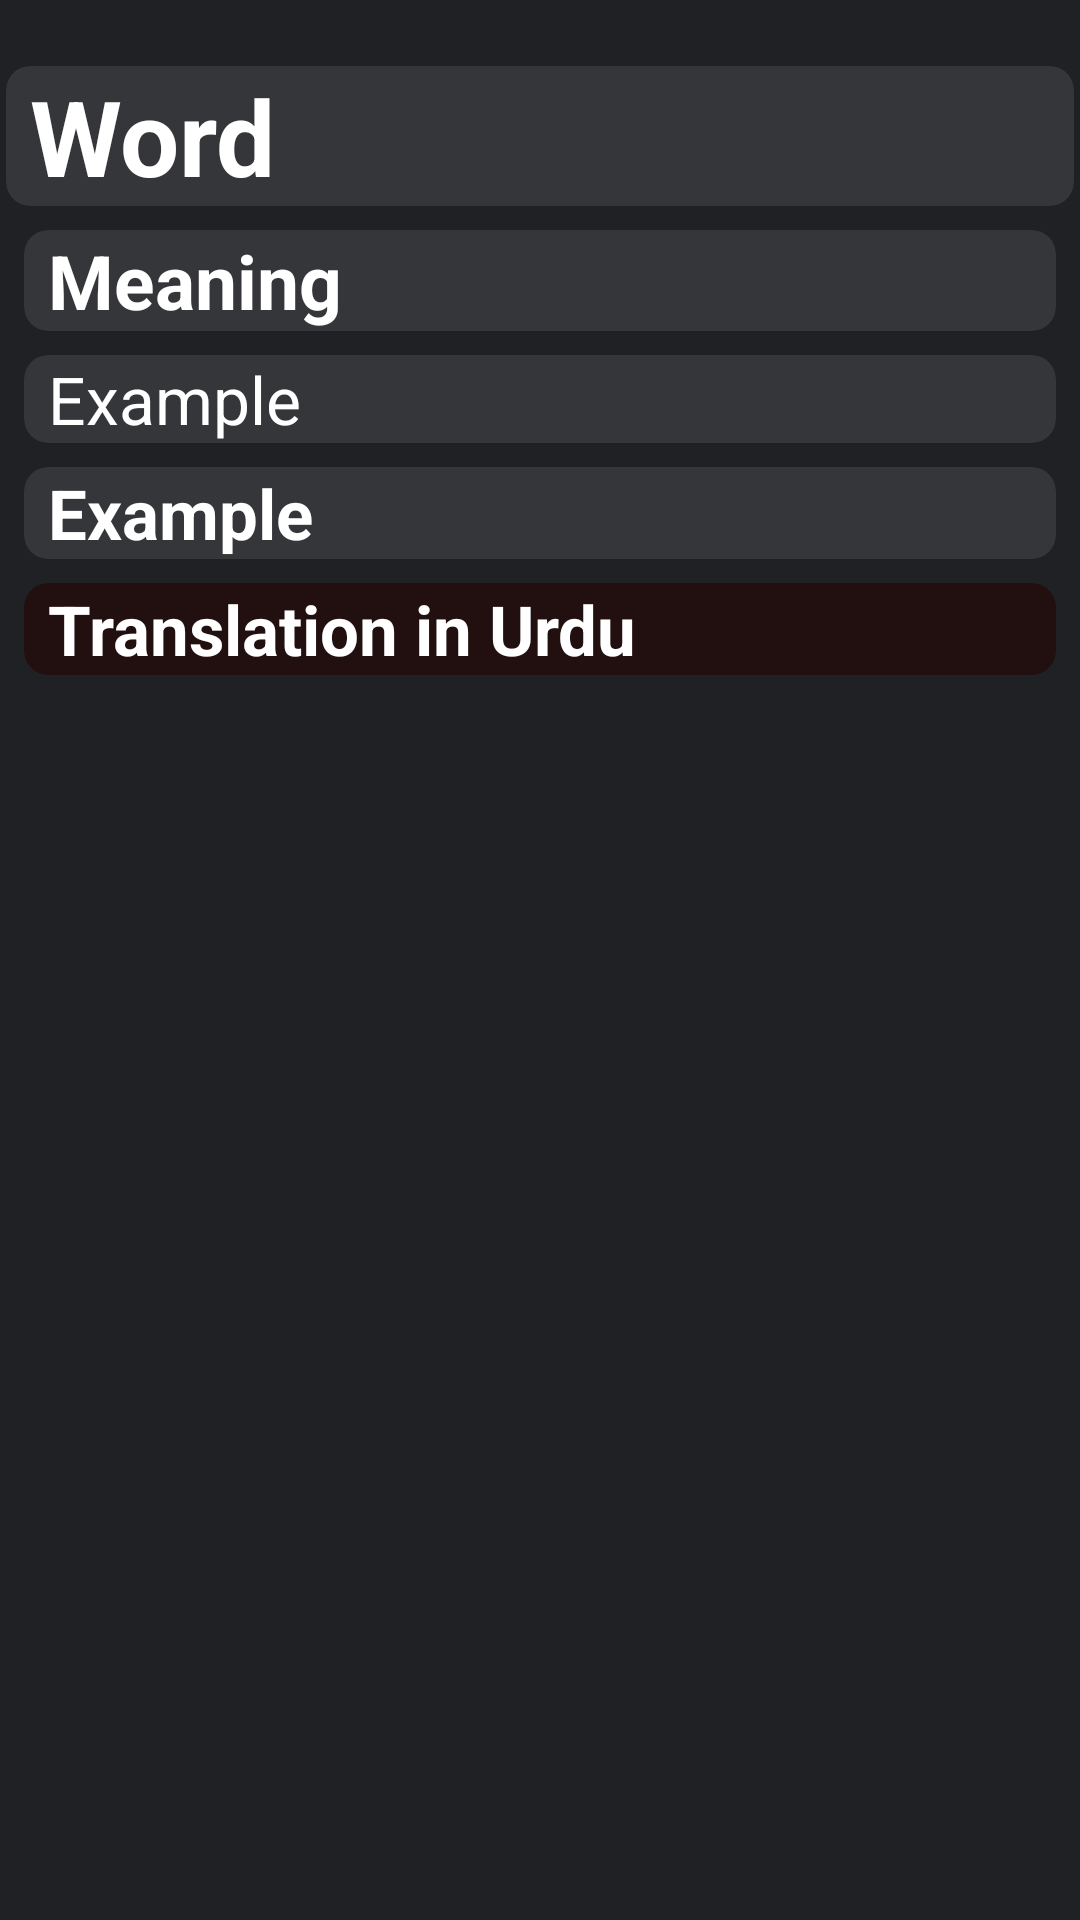

Produce the Android XML layout that renders to this screen, including the resource entries it uses.
<!-- AndroidManifest.xml: application theme Theme.NoActionB -->
<!-- res/layout/activity_meaning.xml -->
<?xml version="1.0" encoding="utf-8"?>
<androidx.constraintlayout.widget.ConstraintLayout xmlns:android="http://schemas.android.com/apk/res/android"
    xmlns:app="http://schemas.android.com/apk/res-auto"
    xmlns:tools="http://schemas.android.com/tools"
    android:layout_width="match_parent"
    android:layout_height="match_parent"
    android:background="@color/black"
    tools:context=".MeaningActivity">

    <androidx.cardview.widget.CardView
        android:id="@+id/cardView"
        android:layout_width="match_parent"
        android:layout_height="wrap_content"
        android:layout_marginStart="2dp"
        android:layout_marginEnd="2dp"
        android:backgroundTint="@color/light_black"
        android:paddingStart="8dp"
        app:cardCornerRadius="8dp"
        android:layout_marginTop="22dp"
        app:cardElevation="8dp"
        app:layout_constraintEnd_toEndOf="parent"
        app:layout_constraintStart_toStartOf="parent"
        app:layout_constraintTop_toTopOf="parent">

        <TextView
            android:id="@+id/txtWord"
            android:layout_width="wrap_content"
            android:layout_height="wrap_content"
            android:textSize="35sp"
            android:textStyle="bold"
            android:textColor="@color/white"
            android:paddingStart="8dp"
            android:text="Word" />
    </androidx.cardview.widget.CardView>

    <androidx.cardview.widget.CardView
        android:id="@+id/cardView2"
        android:layout_width="match_parent"
        android:layout_height="wrap_content"
        android:layout_marginStart="8dp"
        android:layout_marginTop="8dp"
        android:layout_marginEnd="8dp"
        android:backgroundTint="@color/light_black"
        android:paddingStart="8dp"
        app:cardCornerRadius="8dp"
        app:cardElevation="8dp"
        app:layout_constraintEnd_toEndOf="parent"
        app:layout_constraintStart_toStartOf="parent"
        app:layout_constraintTop_toBottomOf="@+id/cardView">

        <TextView
            android:id="@+id/txtMeaning"
            android:layout_width="wrap_content"
            android:layout_height="wrap_content"
            android:paddingStart="8dp"
            android:textSize="25sp"
            android:textStyle="bold"
            android:textColor="@color/white"
            android:text="Meaning" />
    </androidx.cardview.widget.CardView>

    <androidx.cardview.widget.CardView
        android:id="@+id/cardView3"
        android:layout_width="match_parent"
        android:layout_height="wrap_content"
        android:layout_marginStart="8dp"
        android:layout_marginTop="8dp"
        android:layout_marginEnd="8dp"
        android:backgroundTint="@color/light_black"
        android:paddingStart="8dp"
        app:cardCornerRadius="8dp"
        app:cardElevation="8dp"
        app:layout_constraintEnd_toEndOf="parent"
        app:layout_constraintHorizontal_bias="0.0"
        app:layout_constraintStart_toStartOf="parent"
        app:layout_constraintTop_toBottomOf="@+id/cardView2">

        <TextView
            android:id="@+id/txtExample"
            android:layout_width="wrap_content"
            android:layout_height="wrap_content"
            android:paddingStart="8dp"
            android:text="@string/example"
            android:textColor="@color/white"
            android:textSize="22sp" />
    </androidx.cardview.widget.CardView>

    <androidx.cardview.widget.CardView
        android:id="@+id/cardView4"
        android:layout_width="match_parent"
        android:layout_height="wrap_content"
        android:layout_marginStart="8dp"
        android:layout_marginTop="8dp"
        android:layout_marginEnd="8dp"
        android:backgroundTint="@color/light_black"
        app:cardCornerRadius="8dp"
        app:cardElevation="8dp"
        app:layout_constraintEnd_toEndOf="parent"
        app:layout_constraintStart_toStartOf="parent"
        app:layout_constraintTop_toBottomOf="@+id/cardView3">

        <TextView
            android:id="@+id/txtSynonyms"
            android:layout_width="wrap_content"
            android:layout_height="wrap_content"
            android:paddingStart="8dp"
            android:textColor="@color/white"
            android:textStyle="bold"
            android:text="@string/example"
            android:textSize="23sp" />
    </androidx.cardview.widget.CardView>

    <androidx.cardview.widget.CardView
        android:layout_width="match_parent"
        android:layout_height="wrap_content"
        android:layout_marginStart="8dp"
        android:layout_marginTop="8dp"
        android:layout_marginEnd="8dp"
        android:backgroundTint="#220F0F"
        app:cardCornerRadius="8dp"
        app:cardElevation="8dp"
        app:layout_constraintEnd_toEndOf="parent"
        app:layout_constraintStart_toStartOf="parent"
        app:layout_constraintTop_toBottomOf="@+id/cardView4">

        <ScrollView
            android:layout_width="match_parent"
            android:layout_height="match_parent">
            <androidx.appcompat.widget.LinearLayoutCompat
                android:id="@+id/translationCard"
                android:layout_width="match_parent"
                android:layout_height="match_parent"
                android:orientation="vertical">
                <TextView
                    android:id="@+id/txtTranslation"
                    android:layout_width="wrap_content"
                    android:layout_height="wrap_content"
                    android:paddingStart="8dp"
                    android:textColor="@color/white"
                    android:textStyle="bold"
                    android:text="Translation in Urdu"
                    android:textSize="23sp" />
            </androidx.appcompat.widget.LinearLayoutCompat>
        </ScrollView>
    </androidx.cardview.widget.CardView>

</androidx.constraintlayout.widget.ConstraintLayout>
<!-- resources referenced by this layout -->
<resources>
  <color name="black">#202124</color>
  <color name="light_black">#35363A</color>
  <color name="white">#FFFFFFFF</color>
  <string name="example">Example</string>
</resources>
